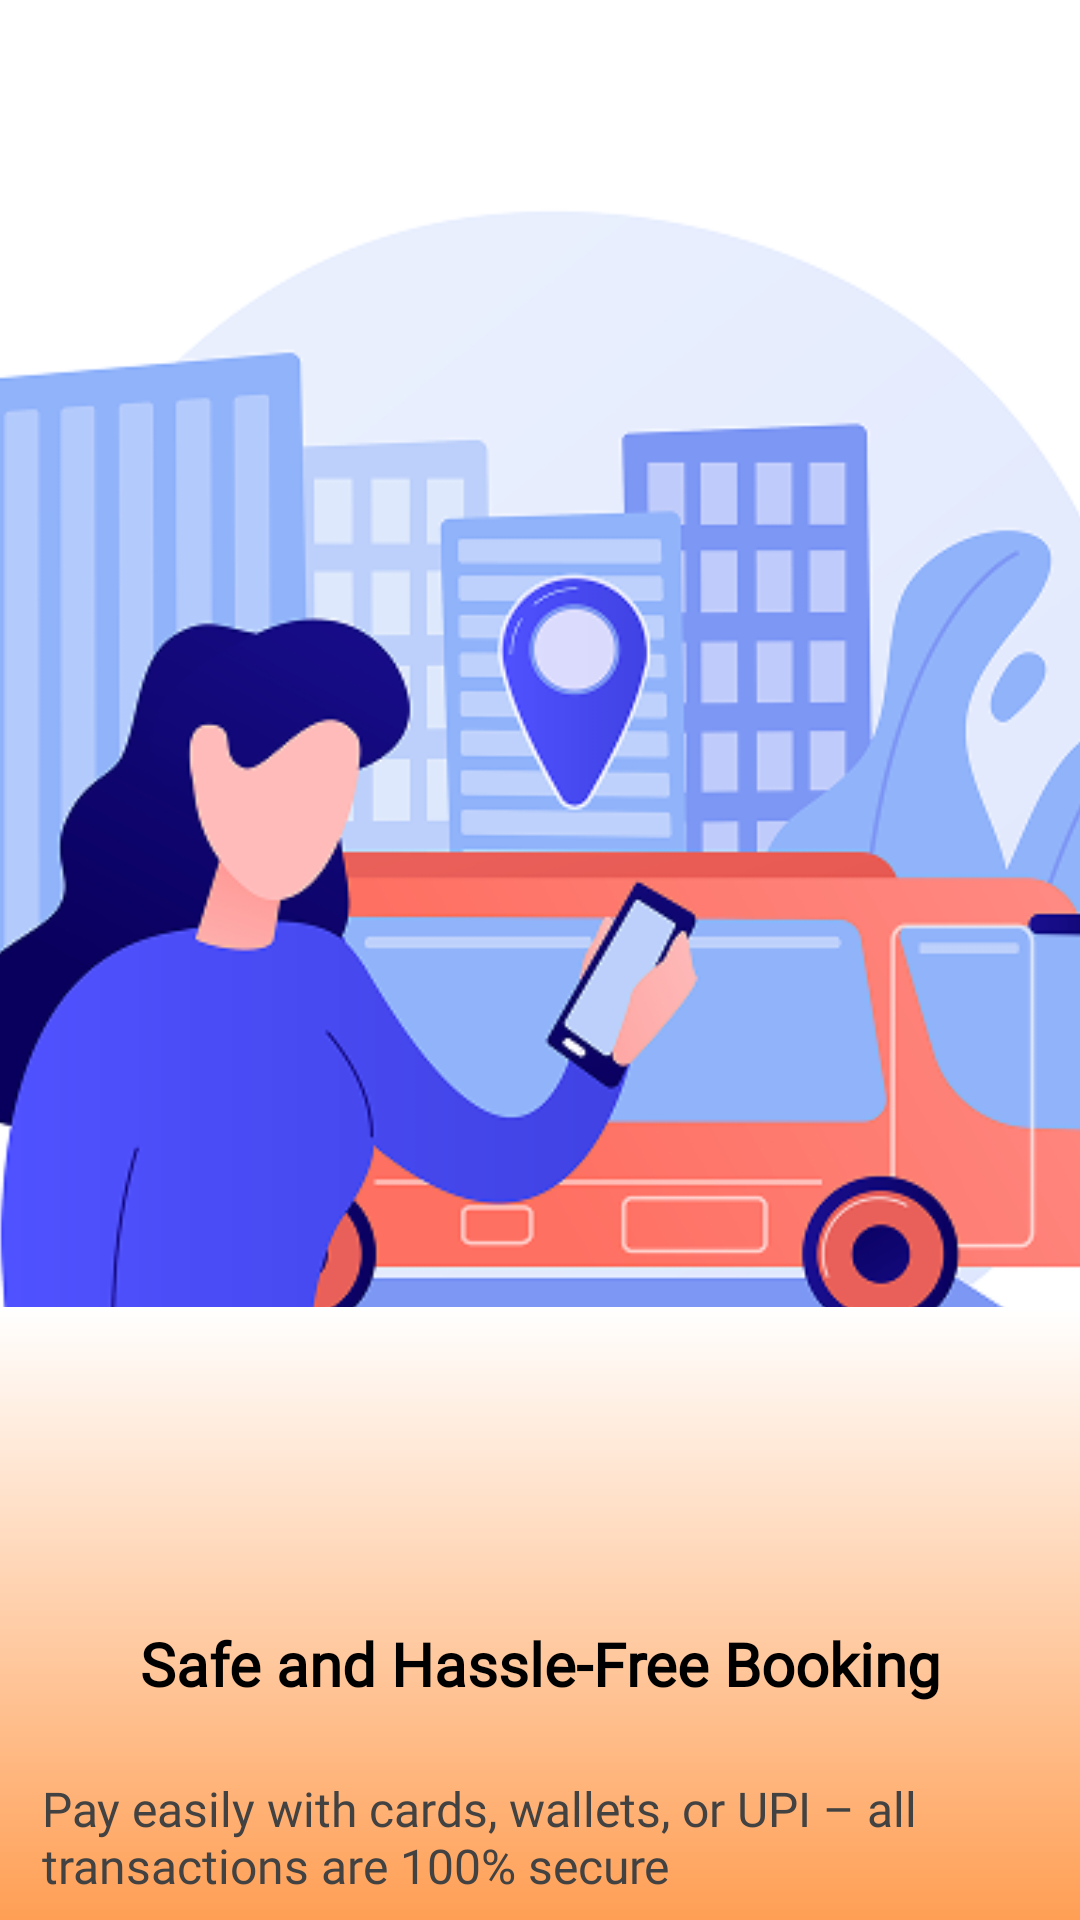

Layout XML and referenced resources for this Android screen:
<!-- AndroidManifest.xml: application theme Theme.SwiftRideMobileApp -->
<!-- res/layout/activity_onboarding3.xml -->
<?xml version="1.0" encoding="utf-8"?>
<androidx.constraintlayout.widget.ConstraintLayout xmlns:android="http://schemas.android.com/apk/res/android"
    xmlns:app="http://schemas.android.com/apk/res-auto"
    xmlns:tools="http://schemas.android.com/tools"
    android:id="@+id/main"
    android:layout_width="match_parent"
    android:layout_height="match_parent"
    android:background="@color/white"
    tools:context=".onboarding1">

    <ImageView
        android:id="@+id/imageView"
        android:layout_width="422dp"
        android:layout_height="537dp"
        app:layout_constraintEnd_toEndOf="parent"
        app:layout_constraintHorizontal_bias="0.523"
        app:layout_constraintStart_toStartOf="parent"
        app:layout_constraintTop_toTopOf="parent"
        app:srcCompat="@drawable/onboard3" />

    <ImageView
        android:id="@+id/imageView2"
        android:layout_width="475dp"
        android:layout_height="306dp"
        app:layout_constraintBottom_toBottomOf="parent"
        app:layout_constraintEnd_toEndOf="parent"
        app:layout_constraintHorizontal_bias="0.495"
        app:layout_constraintStart_toStartOf="parent"
        app:layout_constraintTop_toBottomOf="@+id/imageView"
        app:srcCompat="@drawable/rectangle_radient" />

    <TextView
        android:id="@+id/textView"
        android:layout_width="wrap_content"
        android:layout_height="wrap_content"
        android:layout_marginTop="4dp"
        android:fontFamily="@font/lato_bold"
        android:text="Safe and Hassle-Free Booking"
        android:textColor="@color/black"
        android:textSize="20sp"
        android:textStyle="bold"
        app:layout_constraintEnd_toEndOf="parent"
        app:layout_constraintStart_toStartOf="parent"
        app:layout_constraintTop_toBottomOf="@+id/imageView" />

    <TextView
        android:id="@+id/textView2"
        android:layout_width="332dp"
        android:layout_height="0dp"
        android:layout_marginTop="24dp"
        android:fontFamily="@font/lato"
        android:text="Pay easily with cards, wallets, or UPI – all transactions are 100% secure"
        android:textColor="#434242"
        android:textSize="16sp"
        app:layout_constraintEnd_toEndOf="parent"
        app:layout_constraintStart_toStartOf="parent"
        app:layout_constraintTop_toBottomOf="@+id/textView" />

    <Button
        android:id="@+id/btn_next1"
        android:layout_width="wrap_content"
        android:layout_height="wrap_content"
        android:layout_marginTop="16dp"
        android:width="800px"
        android:backgroundTint="@color/Primary_color"
        android:fontFamily="@font/lato_bold"
        android:text="Next"
        android:textColor="@color/white"
        android:textColorLink="@color/white"
        android:textSize="16sp"
        app:layout_constraintEnd_toEndOf="parent"
        app:layout_constraintStart_toStartOf="parent"
        app:layout_constraintTop_toBottomOf="@+id/textView2" />
</androidx.constraintlayout.widget.ConstraintLayout>
<!-- resources referenced by this layout -->
<resources>
  <color name="Primary_color">#FF6F00</color>
  <color name="black">#FF000000</color>
  <color name="white">#FFFFFFFF</color>
  <!-- drawable onboard3: png bitmap (drawable, 69262 bytes) -->
  <!-- drawable rectangle_radient (drawable) -->
  <?xml version="1.0" encoding="utf-8"?>
  <shape xmlns:android="http://schemas.android.com/apk/res/android"
      android:shape="rectangle">
      <gradient
          android:angle="90"
          android:endColor="#FFFFFF"
          android:startColor="#FF6F00"
          android:type="linear" />
      <corners android:radius="0dp" />
  </shape>
  <style name="Theme.SwiftRideMobileApp" parent="Base.Theme.SwiftRideMobileApp" />
  <style name="Base.Theme.SwiftRideMobileApp" parent="Theme.Material3.DayNight.NoActionBar">
          
          
      </style>
</resources>
